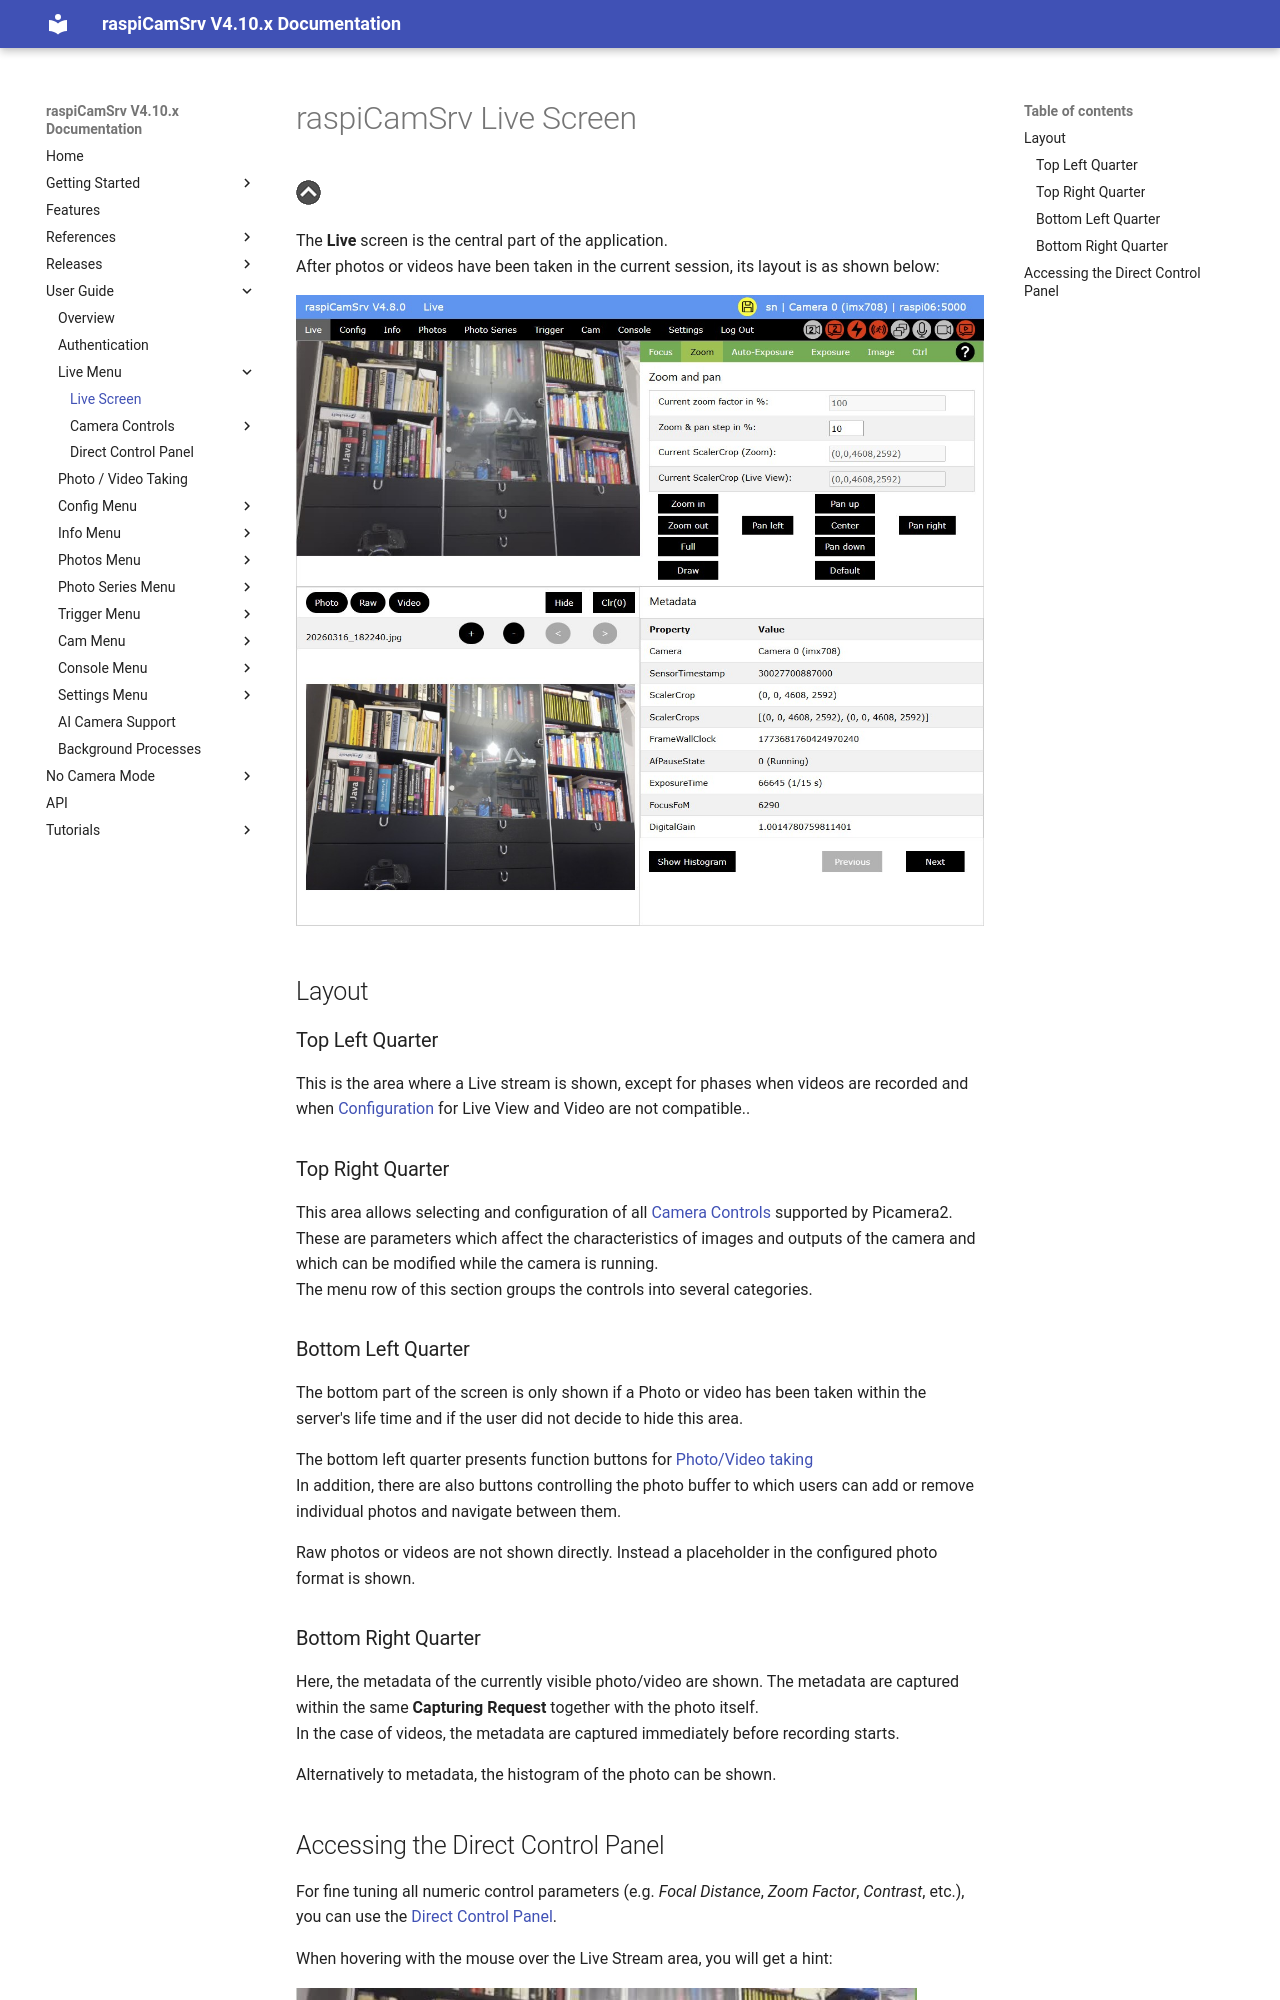

repository: signag/raspi-cam-srv · page: 4.10/LiveScreen/index.html · generator: mkdocs

# raspiCamSrv Live Screen

[![Up](img/goup.gif)](./UserGuide.md)

The **Live** screen is the central part of the application.   
After photos or videos have been taken in the current session, its layout is as shown below:

![Live Screen](img/Live0.jpg)

## Layout

### Top Left Quarter
This is the area where a Live stream is shown, except for phases when videos are recorded and when [Configuration](./Configuration.md) for Live View and Video are not compatible..

### Top Right Quarter
This area allows selecting and configuration of all [Camera Controls](./CameraControls.md) supported by Picamera2. These are parameters which affect the characteristics of images and outputs of the camera and which can be modified while the camera is running.   
The menu row of this section groups the controls into several categories.

### Bottom Left Quarter
The bottom part of the screen is only shown if a Photo or video has been taken within the server's life time and if the user did not decide to hide this area.

The bottom left quarter presents function buttons for [Photo/Video taking](./Phototaking.md)   
In addition, there are also buttons controlling the photo buffer to which users can add or remove individual photos and navigate between them.

Raw photos or videos are not shown directly. Instead a placeholder in the configured photo format is shown.

### Bottom Right Quarter
Here, the metadata of the currently visible photo/video are shown.
The metadata are captured within the same **Capturing Request** together with the photo itself.   
In the case of videos, the metadata are captured immediately before recording starts.

Alternatively to metadata, the histogram of the photo can be shown.
